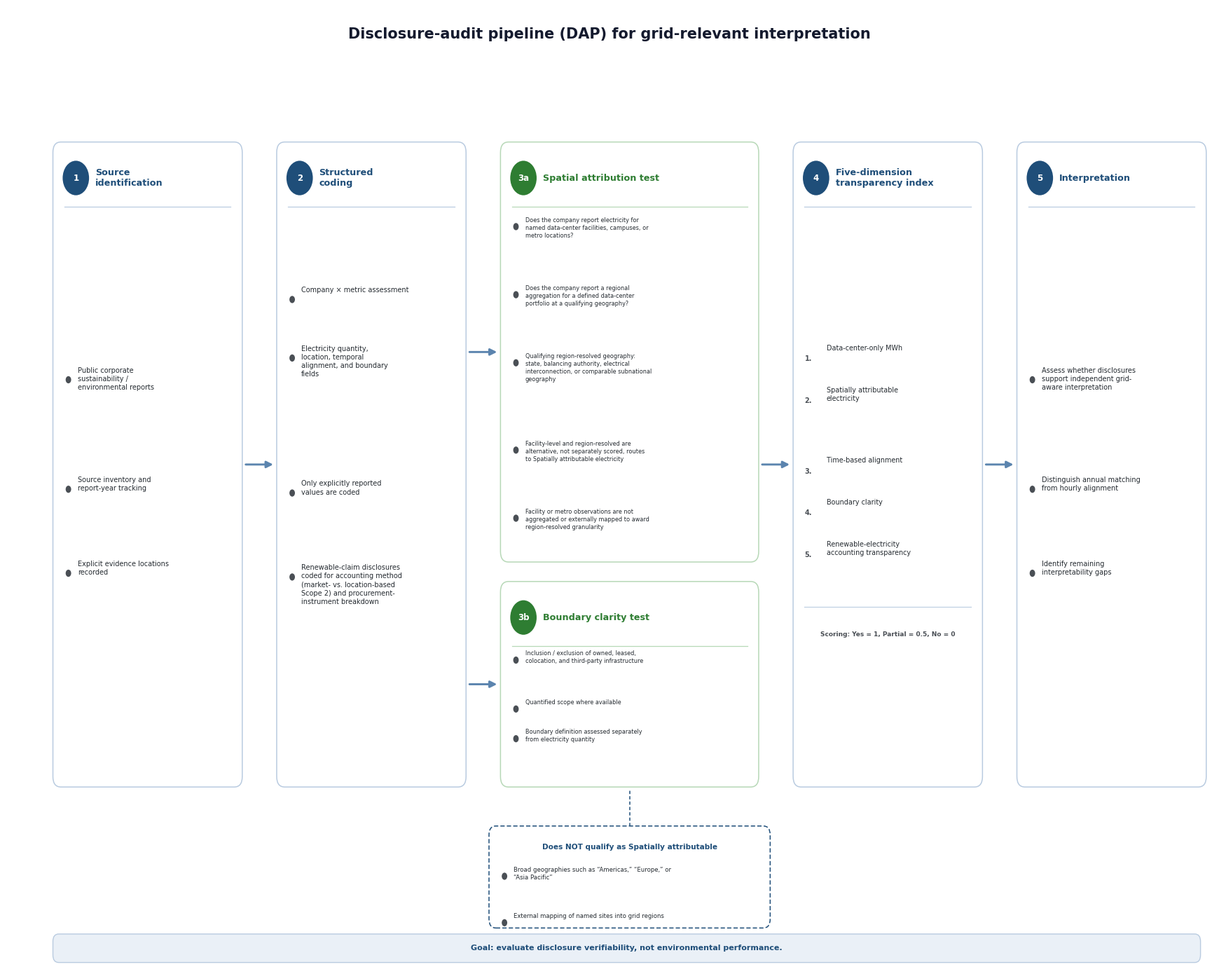

This chart was generated by the following Python code: (Note: this script raises an exception after producing the figure.)
# -*- coding: utf-8 -*-
"""Fig. 1: Disclosure-audit pipeline (DAP) schematic.

Vector figure built with a wrap-safe cursor layout (no manual line breaks, so
no overlap risk from re-wrapped text) and every string kept in-script so it is
easy to audit for typos. Reflects the 5-dimension transparency index as of the
2026-09-02 methodology revision: Facility-level and Region-resolved are merged
into "Spatially attributable electricity", and "Renewable-electricity
accounting transparency" is the new fifth dimension.
"""
import matplotlib
matplotlib.use("Agg")
import matplotlib.pyplot as plt
import matplotlib.patches as mpatches
from matplotlib.patches import FancyBboxPatch, FancyArrowPatch
from pathlib import Path
import textwrap

plt.rcParams['font.family'] = 'sans-serif'
plt.rcParams['font.sans-serif'] = ['Arial', 'Helvetica', 'DejaVu Sans']

BLUE = '#1F4E79'
BLUE_LIGHT = '#EAF0F7'
BLUE_BORDER = '#B9CBE0'
GREEN = '#2E7D32'
GREEN_LIGHT = '#EAF4EA'
GREEN_BORDER = '#B7D8B7'
PANEL_BG = '#FFFFFF'
TEXT_DARK = '#242A30'
TEXT_MID = '#4A4F55'
ARROW_COLOR = '#5B84AE'
CALLOUT_BORDER = '#1F4E79'

fig, ax = plt.subplots(figsize=(17.5, 14.0), dpi=300)
ax.set_xlim(0, 105)
ax.set_ylim(0, 64)
ax.axis('off')
fig.patch.set_facecolor('white')

ax.text(52.5, 62.2, "Disclosure-audit pipeline (DAP) for grid-relevant interpretation",
        ha='center', va='center', fontsize=15, fontweight='bold', color='#141A2E')


def panel(x, y, w, h, num, title, header_bg=BLUE_LIGHT, header_border=BLUE_BORDER,
          badge_color=BLUE, body_bg=PANEL_BG, body_border=None):
    body_border = body_border or header_border
    body = FancyBboxPatch((x, y), w, h, boxstyle="round,pad=0,rounding_size=0.7",
                           facecolor=body_bg, edgecolor=body_border, linewidth=1.1, zorder=1)
    ax.add_patch(body)
    ax.add_patch(mpatches.Circle((x + 2.0, y + h - 2.4), 1.15, facecolor=badge_color, edgecolor='none', zorder=3))
    ax.text(x + 2.0, y + h - 2.4, str(num), ha='center', va='center', fontsize=8.5,
            fontweight='bold', color='white', zorder=4)
    ax.text(x + 3.7, y + h - 2.4, title, ha='left', va='center', fontsize=9.2,
            fontweight='bold', color=badge_color, zorder=3)
    ax.plot([x + 1.0, x + w - 1.0], [y + h - 4.3, y + h - 4.3], color=header_border, linewidth=0.9, zorder=2)
    return x, y, w, h


def bullets(x, top_y, width, items, fontsize=6.6, wrap_chars=36, line_h=1.62, item_gap=1.0,
            marker='dot', color=TEXT_DARK, marker_color=TEXT_MID):
    """Wrap-safe bullet/numbered list. Returns the y just below the last item."""
    cursor = top_y
    for i, item in enumerate(items):
        lines = textwrap.wrap(item, width=wrap_chars) or [""]
        n = len(lines)
        if marker == 'dot':
            ax.add_patch(mpatches.Circle((x + 0.35, cursor - line_h * 0.5), 0.24,
                                          facecolor=marker_color, edgecolor='none', zorder=4))
            text_x = x + 1.15
        else:
            ax.text(x, cursor - line_h * 0.5, f"{i + 1}.", ha='left', va='center', fontsize=fontsize,
                    color=marker_color, fontweight='bold', zorder=4)
            text_x = x + 1.9
        ax.text(text_x, cursor, "\n".join(lines), ha='left', va='top', fontsize=fontsize,
                color=color, linespacing=1.28, zorder=4)
        cursor -= n * line_h + item_gap
    return cursor


def content_height(items, wrap_chars, line_h, item_gap):
    total = 0.0
    for item in items:
        n = len(textwrap.wrap(item, width=wrap_chars) or [""])
        total += n * line_h + item_gap
    return total - item_gap


def centered_top(body_bottom, body_top, items, wrap_chars, line_h, item_gap):
    h = content_height(items, wrap_chars, line_h, item_gap)
    return body_bottom + (body_top - body_bottom + h) / 2.0


def arrow(x1, y1, x2, y2):
    a = FancyArrowPatch((x1, y1), (x2, y2), arrowstyle='-|>', mutation_scale=14,
                         color=ARROW_COLOR, linewidth=2.1, zorder=0, shrinkA=0, shrinkB=0)
    ax.add_patch(a)


# ---------------------------------------------------------------------------
# Column geometry
# ---------------------------------------------------------------------------
COL_TOP = 55.0
COL_BOTTOM = 12.0
COL_H = COL_TOP - COL_BOTTOM

x_c1, w_c1 = 4.0, 16.5
x_c2, w_c2 = 23.5, 16.5
x_c3, w_c3 = 43.0, 22.5
x_c4, w_c4 = 68.5, 16.5
x_c5, w_c5 = 88.0, 16.5

# ---------------------------------------------------------------------------
# Step 1: Source identification
# ---------------------------------------------------------------------------
MID_Y = (COL_BOTTOM + COL_TOP) / 2  # 33.5

body_bottom, body_top = COL_BOTTOM + 1.0, COL_TOP - 4.3

panel(x_c1, COL_BOTTOM, w_c1, COL_H, 1, "Source\nidentification")
c1_items = [
    "Public corporate sustainability / environmental reports",
    "Source inventory and report-year tracking",
    "Explicit evidence locations recorded",
]
c1_top = centered_top(body_bottom, body_top, c1_items, 27, 1.7, 2.2)
bullets(x_c1 + 1.0, c1_top, w_c1 - 2.0, c1_items, wrap_chars=27, fontsize=7.0, line_h=1.7, item_gap=2.2)

arrow(x_c1 + w_c1 + 0.3, MID_Y, x_c2 - 0.3, MID_Y)

# ---------------------------------------------------------------------------
# Step 2: Structured coding
# ---------------------------------------------------------------------------
panel(x_c2, COL_BOTTOM, w_c2, COL_H, 2, "Structured\ncoding")
c2_items = [
    "Company × metric assessment",
    "Electricity quantity, location, temporal alignment, and boundary fields",
    "Only explicitly reported values are coded",
    "Renewable-claim disclosures coded for accounting method (market- vs. location-based Scope 2) and procurement-instrument breakdown",
]
c2_top = centered_top(body_bottom, body_top, c2_items, 27, 1.7, 2.2)
bullets(x_c2 + 1.0, c2_top, w_c2 - 2.0, c2_items, wrap_chars=27, fontsize=7.0, line_h=1.7, item_gap=2.2)

# ---------------------------------------------------------------------------
# Step 3a / 3b (green, stacked) -- generous heights: 5 long bullets need real room
# ---------------------------------------------------------------------------
h3a = 28.0
h3b = COL_H - h3a - 1.3
y3b = COL_BOTTOM
y3a = COL_BOTTOM + h3b + 1.3

arrow(x_c2 + w_c2 + 0.3, y3a + h3a / 2, x_c3 - 0.3, y3a + h3a / 2)
arrow(x_c2 + w_c2 + 0.3, y3b + h3b / 2, x_c3 - 0.3, y3b + h3b / 2)

panel(x_c3, y3a, w_c3, h3a, "3a", "Spatial attribution test",
      header_bg=GREEN_LIGHT, header_border=GREEN_BORDER, badge_color=GREEN, body_border=GREEN_BORDER)
bullets(x_c3 + 1.0, y3a + h3a - 5.0, w_c3 - 2.0, [
    "Does the company report electricity for named data-center facilities, campuses, or metro locations?",
    "Does the company report a regional aggregation for a defined data-center portfolio at a qualifying geography?",
    "Qualifying region-resolved geography: state, balancing authority, electrical interconnection, or comparable subnational geography",
    "Facility-level and region-resolved are alternative, not separately scored, routes to Spatially attributable electricity",
    "Facility or metro observations are not aggregated or externally mapped to award region-resolved granularity",
], wrap_chars=42, fontsize=5.9, line_h=1.28, item_gap=0.7)

panel(x_c3, y3b, w_c3, h3b, "3b", "Boundary clarity test",
      header_bg=GREEN_LIGHT, header_border=GREEN_BORDER, badge_color=GREEN, body_border=GREEN_BORDER)
bullets(x_c3 + 1.0, y3b + h3b - 4.6, w_c3 - 2.0, [
    "Inclusion / exclusion of owned, leased, colocation, and third-party infrastructure",
    "Quantified scope where available",
    "Boundary definition assessed separately from electricity quantity",
], wrap_chars=42, fontsize=5.9, line_h=1.28, item_gap=0.7)

arrow(x_c3 + w_c3 + 0.3, MID_Y, x_c4 - 0.3, MID_Y)

# ---------------------------------------------------------------------------
# Callout: does NOT qualify as Spatially attributable (sits below the columns)
# ---------------------------------------------------------------------------
callout_h = 6.8
callout_y = 2.6
callout = FancyBboxPatch((x_c3 - 1.0, callout_y), w_c3 + 2.0, callout_h, boxstyle="round,pad=0,rounding_size=0.6",
                          linestyle=(0, (4, 2)), facecolor='white', edgecolor=CALLOUT_BORDER, linewidth=1.1, zorder=1)
ax.add_patch(callout)
ax.text(x_c3 + (w_c3 + 2.0) / 2 - 1.0, callout_y + callout_h - 1.4, "Does NOT qualify as Spatially attributable",
        ha='center', va='center', fontsize=7.6, fontweight='bold', color=BLUE, zorder=3)
bullets(x_c3, callout_y + callout_h - 2.7, w_c3, [
    "Broad geographies such as “Americas,” “Europe,” or “Asia Pacific”",
    "External mapping of named sites into grid regions",
], wrap_chars=52, fontsize=6.1, line_h=1.3, item_gap=0.5)
ax.plot([x_c3 + w_c3 / 2, x_c3 + w_c3 / 2], [callout_y + callout_h, y3b - 0.2],
        color=CALLOUT_BORDER, linewidth=1.1, linestyle=(0, (3, 2)), zorder=1)

# ---------------------------------------------------------------------------
# Goal banner (full width)
# ---------------------------------------------------------------------------
banner = FancyBboxPatch((4.0, 0.3), 100.0, 1.9, boxstyle="round,pad=0,rounding_size=0.5",
                         facecolor=BLUE_LIGHT, edgecolor=BLUE_BORDER, linewidth=1.0, zorder=1)
ax.add_patch(banner)
ax.text(54.0, 1.25, "Goal: evaluate disclosure verifiability, not environmental performance.",
        ha='center', va='center', fontsize=8.0, fontweight='bold', color=BLUE, zorder=3)

# ---------------------------------------------------------------------------
# Step 4: Five-dimension transparency index
# ---------------------------------------------------------------------------
panel(x_c4, COL_BOTTOM, w_c4, COL_H, 4, "Five-dimension\ntransparency index")
c4_items = [
    "Data-center-only MWh",
    "Spatially attributable electricity",
    "Time-based alignment",
    "Boundary clarity",
    "Renewable-electricity accounting transparency",
]
c4_score_h = 2.4  # reserve room below the list for the divider + scoring line
c4_top = centered_top(body_bottom + c4_score_h, body_top, c4_items, 27, 1.9, 0.9)
b4_bottom = bullets(x_c4 + 1.0, c4_top, w_c4 - 2.0, c4_items,
                     wrap_chars=27, marker='num', fontsize=6.9, line_h=1.9, item_gap=0.9)
ax.plot([x_c4 + 1.0, x_c4 + w_c4 - 1.0], [b4_bottom + 0.3, b4_bottom + 0.3], color=BLUE_BORDER, linewidth=0.8)
ax.text(x_c4 + w_c4 / 2, b4_bottom - 1.3, "Scoring: Yes = 1, Partial = 0.5, No = 0",
        ha='center', va='top', fontsize=6.5, color=TEXT_MID, fontweight='bold', linespacing=1.3)

arrow(x_c4 + w_c4 + 0.3, MID_Y, x_c5 - 0.3, MID_Y)

# ---------------------------------------------------------------------------
# Step 5: Interpretation
# ---------------------------------------------------------------------------
panel(x_c5, COL_BOTTOM, w_c5, COL_H, 5, "Interpretation")
c5_items = [
    "Assess whether disclosures support independent grid-aware interpretation",
    "Distinguish annual matching from hourly alignment",
    "Identify remaining interpretability gaps",
]
c5_top = centered_top(body_bottom, body_top, c5_items, 27, 1.7, 2.2)
bullets(x_c5 + 1.0, c5_top, w_c5 - 2.0, c5_items, wrap_chars=27, fontsize=7.0, line_h=1.7, item_gap=2.2)

plt.tight_layout()
PROJECT_DIR = Path(__file__).resolve().parents[1]
out_dir = PROJECT_DIR / "plots"
out_dir.mkdir(parents=True, exist_ok=True)
pdf_path = out_dir / "DataCenters Diagram.pdf"
png_path = out_dir / "DataCenters Diagram.png"
plt.savefig(pdf_path, dpi=300, bbox_inches='tight', facecolor='white')
plt.savefig(png_path, dpi=300, bbox_inches='tight', facecolor='white')
print("Saved:", pdf_path)
print("Saved:", png_path)
